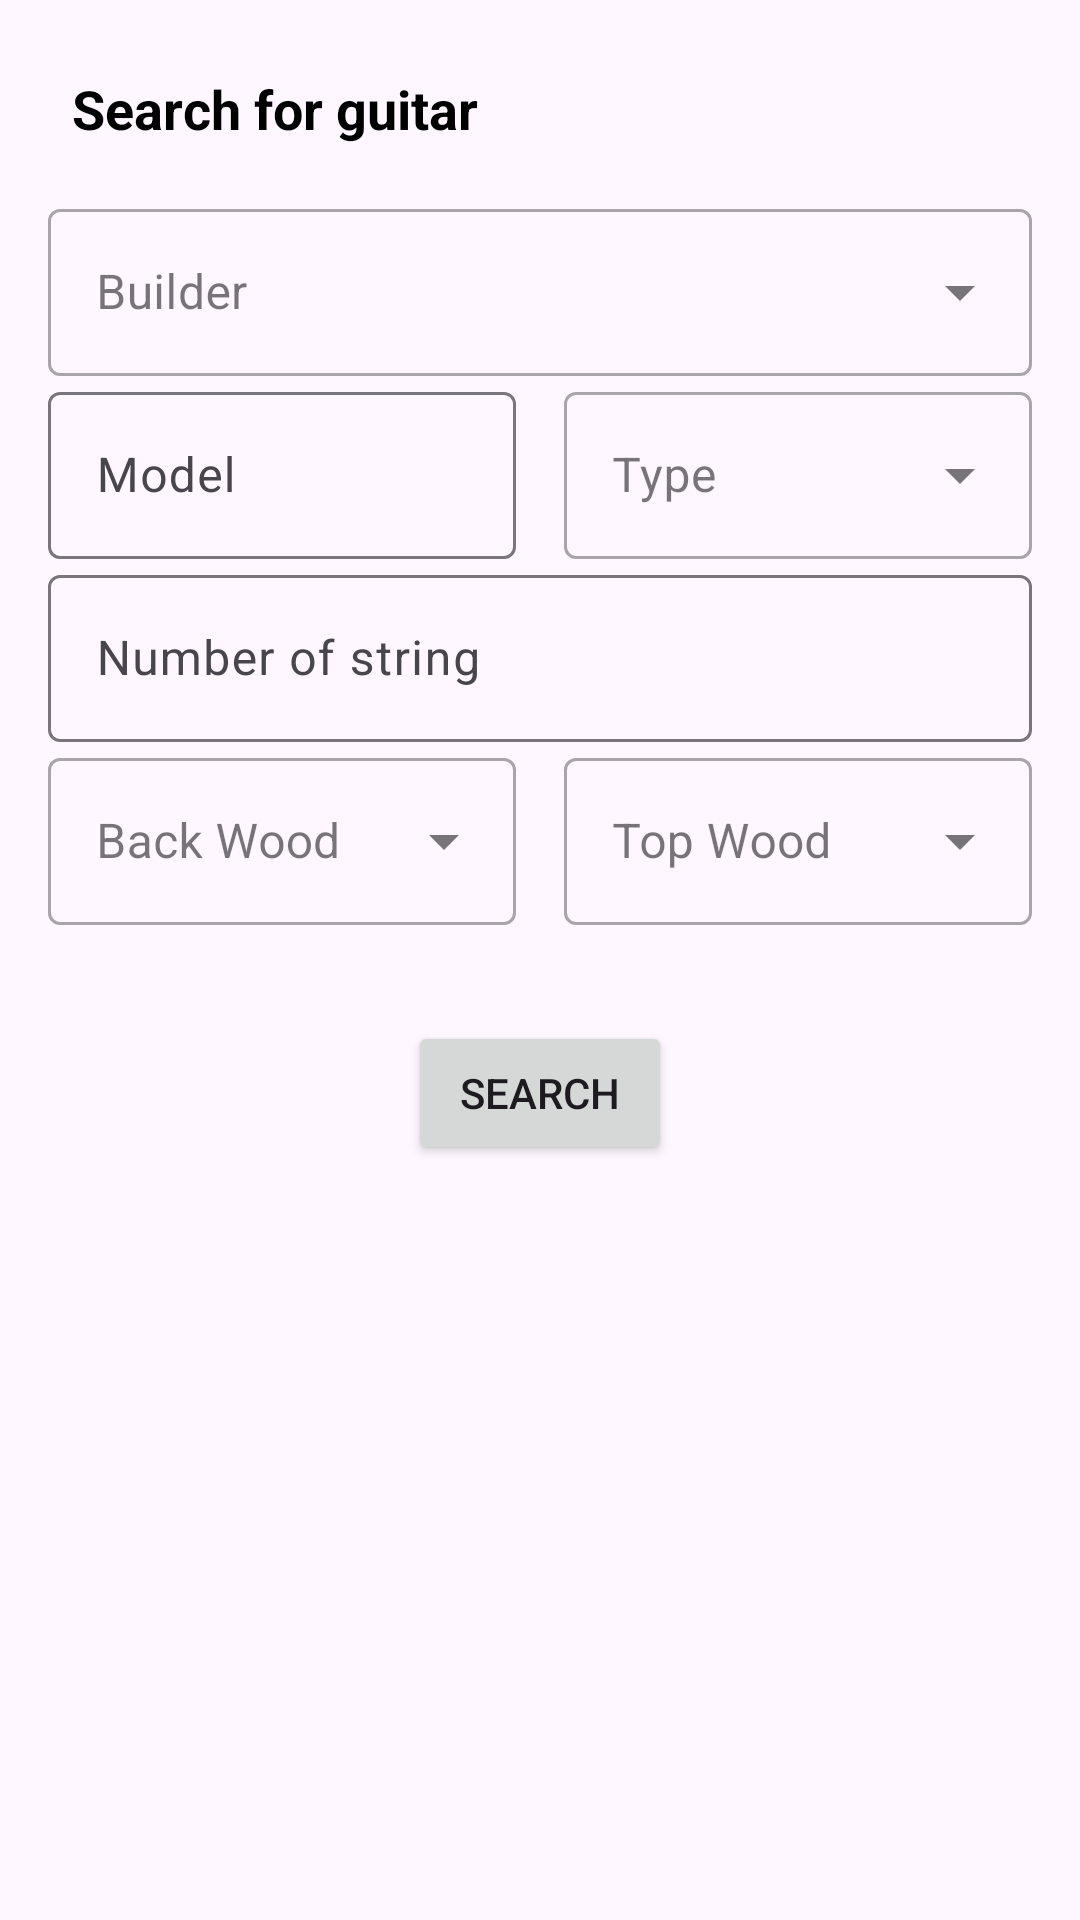

The Android layout XML behind this screen, and the referenced resources:
<!-- AndroidManifest.xml: application theme Theme.ChaN1 -->
<!-- res/layout/fragment_client.xml -->
<?xml version="1.0" encoding="utf-8"?>
<androidx.constraintlayout.widget.ConstraintLayout xmlns:android="http://schemas.android.com/apk/res/android"
    xmlns:app="http://schemas.android.com/apk/res-auto"
    xmlns:tools="http://schemas.android.com/tools"
    android:layout_width="match_parent"
    android:layout_height="match_parent"
    tools:context=".ui.fragment.client.ClientFragment">
        <androidx.core.widget.NestedScrollView
            android:layout_width="match_parent"
            android:layout_height="match_parent"
            android:fillViewport="true"
            app:layout_behavior="@string/appbar_scrolling_view_behavior"
            >
            <androidx.constraintlayout.widget.ConstraintLayout
                android:layout_width="match_parent"
                android:layout_height="match_parent">

            <TextView
                android:id="@+id/tvSearch"
                android:layout_width="wrap_content"
                android:layout_height="wrap_content"
                android:layout_margin="24dp"
                android:text="Search for guitar"
                android:textColor="@color/black"
                android:textSize="18sp"
                android:textStyle="bold"
                app:layout_constraintStart_toStartOf="parent"
                app:layout_constraintTop_toTopOf="parent" />

            
            <LinearLayout
                android:id="@+id/container"
                android:layout_width="0dp"
                android:layout_height="wrap_content"
                android:orientation="vertical"
                android:padding="16dp"
                app:layout_constraintEnd_toEndOf="parent"
                app:layout_constraintStart_toStartOf="parent"
                app:layout_constraintTop_toBottomOf="@+id/tvSearch">

                <com.google.android.material.textfield.TextInputLayout
                    style="@style/Widget.MaterialComponents.TextInputLayout.OutlinedBox.ExposedDropdownMenu"
                    android:layout_width="match_parent"
                    android:layout_height="wrap_content"
                    android:hint="Builder">

                    <AutoCompleteTextView
                        android:id="@+id/edBuilder"
                        android:layout_width="match_parent"
                        android:layout_height="wrap_content"
                        android:clickable="true"
                        android:focusable="false"
                        android:inputType="none" />
                </com.google.android.material.textfield.TextInputLayout>

                <LinearLayout
                    android:layout_width="match_parent"
                    android:layout_height="wrap_content"
                    android:orientation="horizontal">

                    <com.google.android.material.textfield.TextInputLayout
                        android:layout_width="0dp"
                        android:layout_height="wrap_content"
                        android:layout_marginEnd="8dp"
                        android:layout_weight="1"
                        android:hint="Model">

                        <EditText
                            android:id="@+id/edModel"
                            android:layout_width="match_parent"
                            android:layout_height="wrap_content"
                            android:inputType="text" />
                    </com.google.android.material.textfield.TextInputLayout>

                    <com.google.android.material.textfield.TextInputLayout
                        style="@style/Widget.MaterialComponents.TextInputLayout.OutlinedBox.ExposedDropdownMenu"
                        android:layout_width="0dp"
                        android:layout_height="wrap_content"
                        android:layout_marginStart="8dp"
                        android:layout_weight="1"

                        android:hint="Type">

                        <AutoCompleteTextView
                            android:id="@+id/edType"

                            android:focusable="false"
                            android:layout_width="match_parent"
                            android:layout_height="wrap_content"
                            android:clickable="false"
                            android:inputType="none" />
                    </com.google.android.material.textfield.TextInputLayout>
                </LinearLayout>

                <com.google.android.material.textfield.TextInputLayout
                    android:layout_width="match_parent"
                    android:layout_height="wrap_content"
                    android:hint="Number of string">

                    <EditText
                        android:id="@+id/edNumberOfString"
                        android:layout_width="match_parent"
                        android:layout_height="wrap_content"
                        android:inputType="numberDecimal" />
                </com.google.android.material.textfield.TextInputLayout>

                <LinearLayout
                    android:layout_width="match_parent"
                    android:layout_height="wrap_content"
                    android:orientation="horizontal">

                    <com.google.android.material.textfield.TextInputLayout
                        style="@style/Widget.MaterialComponents.TextInputLayout.OutlinedBox.ExposedDropdownMenu"
                        android:layout_width="0dp"
                        android:layout_height="wrap_content"
                        android:layout_marginEnd="8dp"
                        android:layout_weight="1"
                        android:clickable="false"
                        android:hint="Back Wood">

                        <AutoCompleteTextView
                            android:id="@+id/edBackWood"
                            android:clickable="true"
                            android:focusable="false"
                            android:layout_width="match_parent"
                            android:layout_height="wrap_content"
                            android:inputType="none" />
                    </com.google.android.material.textfield.TextInputLayout>

                    <com.google.android.material.textfield.TextInputLayout
                        style="@style/Widget.MaterialComponents.TextInputLayout.OutlinedBox.ExposedDropdownMenu"
                        android:layout_width="0dp"
                        android:layout_height="wrap_content"
                        android:layout_marginStart="8dp"
                        android:layout_weight="1"
                        android:clickable="false"
                        android:hint="Top Wood">

                        <AutoCompleteTextView
                            android:id="@+id/edTopWood"
                            android:clickable="true"
                            android:focusable="false"
                            android:layout_width="match_parent"
                            android:layout_height="wrap_content"
                            android:inputType="none" />
                    </com.google.android.material.textfield.TextInputLayout>
                </LinearLayout>

            </LinearLayout>


            <Button
                android:id="@+id/btnSearch"
                android:layout_width="wrap_content"
                android:layout_height="wrap_content"
                android:layout_marginTop="16dp"
                android:text="Search"
                app:layout_constraintEnd_toEndOf="parent"
                app:layout_constraintStart_toStartOf="parent"
                app:layout_constraintTop_toBottomOf="@+id/container" />

            <androidx.recyclerview.widget.RecyclerView
                android:id="@+id/rvGuitars"
                android:layout_width="0dp"
                android:layout_height="wrap_content"
                android:padding="16dp"
                android:layout_marginTop="16dp"
                app:layout_constraintBottom_toBottomOf="parent"
                app:layout_constraintEnd_toEndOf="parent"
                app:layout_constraintStart_toStartOf="parent"
                app:layout_constraintTop_toBottomOf="@+id/btnSearch" />
        </androidx.constraintlayout.widget.ConstraintLayout>
        </androidx.core.widget.NestedScrollView>
</androidx.constraintlayout.widget.ConstraintLayout>
<!-- resources referenced by this layout -->
<resources>
  <style name="Theme.ChaN1" parent="Base.Theme.ChaN1" />
  <style name="Base.Theme.ChaN1" parent="Theme.Material3.DayNight.NoActionBar">
          
          
      </style>
  <!-- not gathered from this repository: default colours our renderer supplied (Android Studio template values) -->
  <color name="black">#FF000000</color>
</resources>
